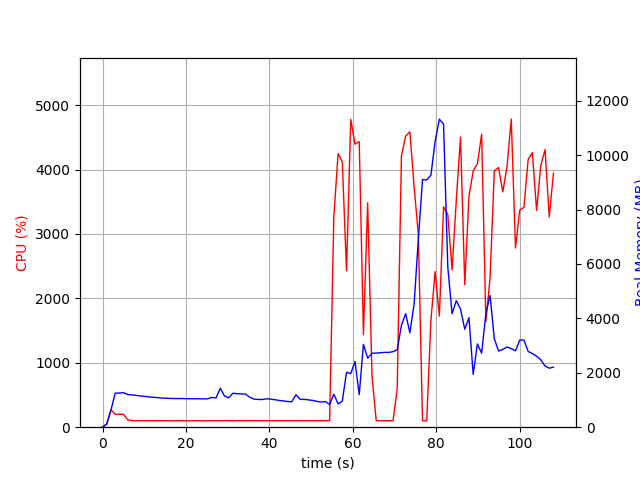

The table this chart was drawn from, first rows:
elapsed_time, nproc, cpu, mem_real, mem_virtual
3.719329833984375e-05, 1, 0.0, 7.184, 3185
1.006, 1, 52.7, 111, 775.1
2.013, 1, 271.1, 623.3, 4761
3.019, 1, 199.7, 1253, 5431
4.026, 1, 199.6, 1255, 5431
5.033, 1, 199.6, 1268, 5431
6.04, 1, 114.2, 1201, 5431
7.047, 1, 102.2, 1189, 5431
8.054, 1, 100.3, 1169, 5431
9.062, 1, 101.3, 1147, 5431
10.07, 1, 101.3, 1135, 5431
11.08, 1, 101.1, 1113, 5431
12.09, 1, 100.2, 1102, 5431
13.09, 1, 99.1, 1090, 5431
14.1, 1, 101.1, 1071, 5431
15.11, 1, 100.2, 1066, 5431
16.12, 1, 100.2, 1059, 5431
17.13, 1, 99.2, 1053, 5431
18.14, 1, 100.2, 1053, 5431
19.14, 1, 100.2, 1053, 5431
20.15, 1, 99.2, 1046, 5431
21.16, 1, 100.2, 1046, 5431
22.17, 1, 100.2, 1044, 5431
23.18, 1, 100.2, 1044, 5431
24.18, 1, 99.2, 1040, 5431
25.19, 1, 100.2, 1045, 5431
26.2, 1, 100.1, 1094, 5431
27.21, 1, 100.1, 1077, 5431
28.22, 1, 100.0, 1430, 5783
29.23, 1, 102.1, 1151, 5783
30.24, 1, 101.2, 1079, 5783
31.25, 1, 99.1, 1247, 5783
32.26, 1, 100.1, 1231, 5783
33.26, 1, 102.1, 1222, 5783
34.27, 1, 101.1, 1217, 5783
35.28, 1, 101.1, 1103, 5783
36.29, 1, 102.1, 1031, 5783
37.3, 1, 101.1, 1021, 5783
38.31, 1, 101.0, 1016, 5783
39.32, 1, 100.0, 1046, 5783
40.33, 1, 102.0, 1033, 5783
41.34, 1, 100.1, 1008, 5783
42.35, 1, 101.1, 984.3, 5783
43.36, 1, 101.1, 967.2, 5783
44.37, 1, 101.2, 943.6, 5783
45.37, 1, 101.2, 935.5, 5783
46.38, 1, 100.1, 1192, 5783
47.39, 1, 100.1, 1023, 5783
48.4, 1, 101.1, 1022, 5783
49.41, 1, 101.1, 1003, 5783
50.42, 1, 100.1, 983.2, 5783
51.43, 1, 100.2, 948.9, 5783
52.44, 1, 101.2, 924.9, 5783
53.44, 1, 101.1, 944.4, 5783
54.45, 1, 103.0, 835.1, 5783
55.46, 1, 3263, 1211, 6139
56.48, 1, 4247, 858.2, 6155
57.49, 1, 4119, 951.9, 6175
58.51, 1, 2427, 2022, 8019
59.52, 1, 4780, 1972, 8019
... 48 more rows
